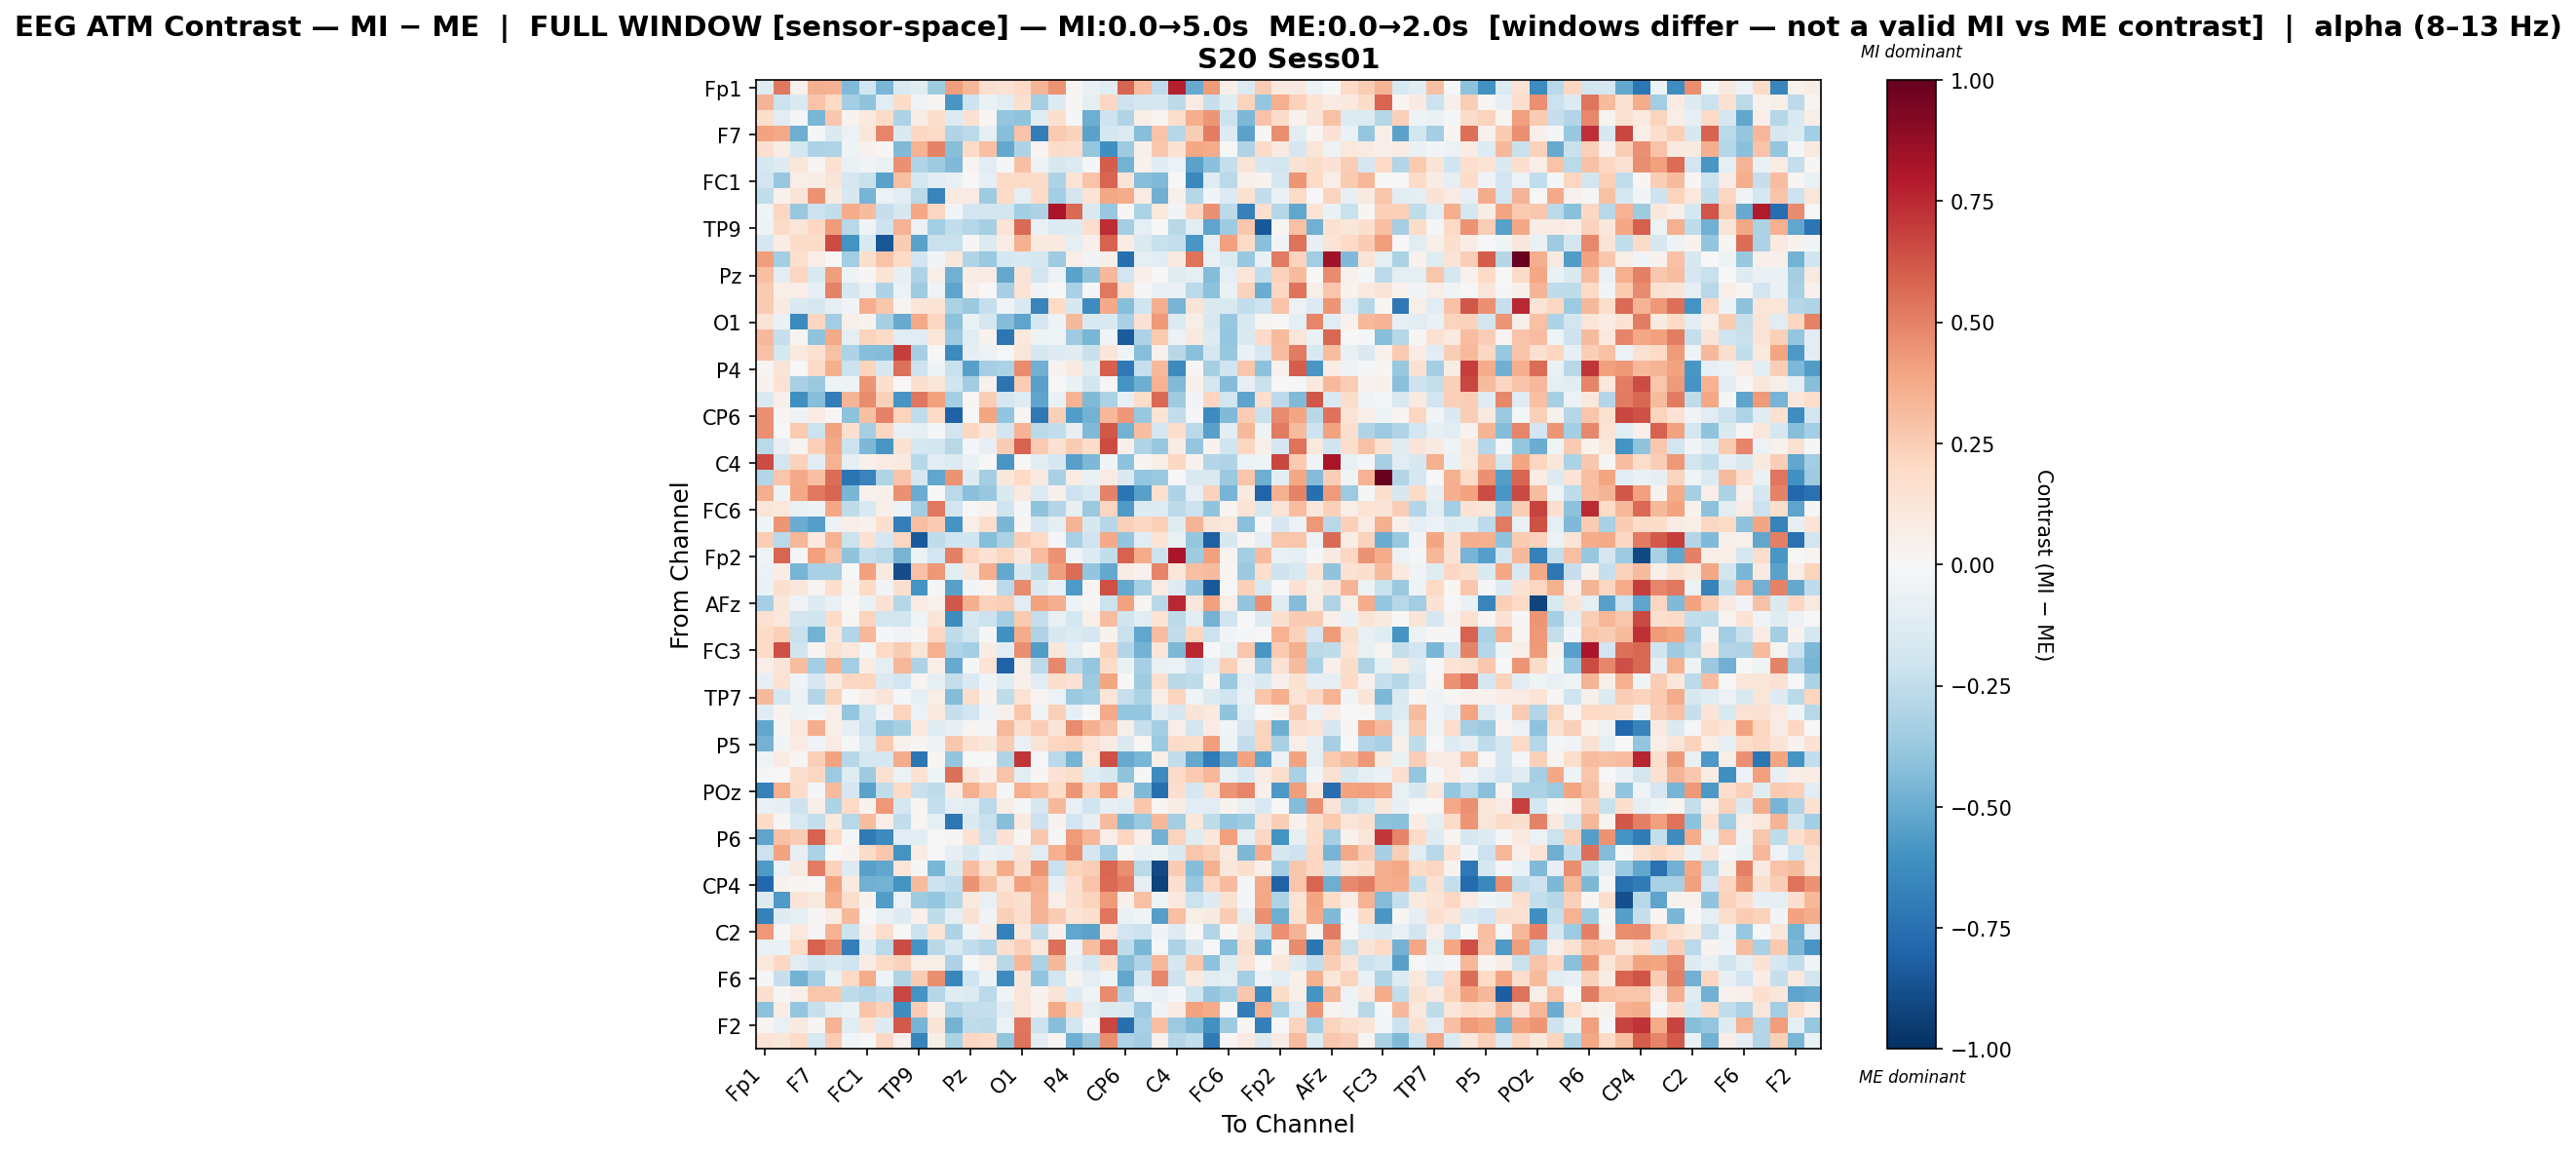

The data file committed next to this chart (first rows):
, Fp1, Fz, F3, F7, FT9, FC5, FC1, C3, T7, TP9, CP5, CP1, Pz, P3, P7, O1, Oz, O2, P4, P8, TP10, CP6, CP2
Fp1, -0.1198, 0.5273, 0.04001, 0.3582, 0.3462, -0.4424, -0.1924, -0.4577, -0.1419, -0.1072, -0.3558, 0.4176, 0.33, 0.1608, 0.1421, 0.2004, 0.3393, 0.4516, 0.01257, -0.06308, -0.1042, 0.581, 0.311
Fz, 0.337, -0.2145, -0.1485, 0.2836, 0.2001, -0.3433, -0.3995, -0.1138, 0.1951, -0.03208, 0.009464, -0.5829, -0.2057, -0.06645, -0.1135, 0.1582, -0.3304, -0.1297, 0.008415, -0.09159, 0.2055, -0.2032, -0.1775
F3, 0.1783, -0.1155, -0.01322, -0.4539, 0.2668, 0.03726, 0.09827, 0.1941, -0.3092, 0.07702, 0.1749, -0.1368, 0.1439, 0.02246, -0.3865, -0.4033, -0.1198, 0.1572, -0.01357, -0.4916, -0.2051, -0.3033, 0.06259
F7, 0.4057, 0.3767, -0.488, -0.01036, -0.1476, -0.05685, 0.1144, 0.4899, -0.1413, 0.2059, 0.1876, -0.2981, -0.2607, -0.09132, -0.4227, 0.2816, -0.6925, 0.2589, 0.2331, -0.5324, -0.177, -0.133, -0.4271
FT9, 0.1656, 0.07346, -0.1753, -0.318, -0.2986, -0.0496, 0.04487, 0.01464, -0.4445, 0.3453, 0.4924, -0.4225, 0.1939, 0.2969, -0.5107, -0.3112, 0.02227, 0.1849, 0.1731, -0.3903, -0.6126, -0.3558, 0.0498
FC5, -0.1771, -0.1256, 0.1121, 0.02444, 0.1484, -0.07273, -0.03681, -0.07204, 0.455, -0.3027, -0.3525, -0.4386, 0.0299, -0.1122, -0.01921, 0.3041, -0.05347, -0.1624, -0.1371, -0.01555, 0.6063, -0.4748, 0.04275
FC1, -0.1906, -0.3803, 0.06464, 0.07135, 0.1251, -0.1673, -0.2253, -0.5366, 0.3007, -0.1771, -0.1051, -0.0737, -0.006599, -0.09312, 0.2027, 0.1931, 0.182, -0.3065, 0.1403, 0.2834, 0.5833, 0.1277, -0.424
C3, -0.2427, 0.04323, 0.1327, 0.4512, 0.09317, -0.1577, -0.4615, -0.05695, -0.1164, -0.2661, -0.6581, 0.09343, 0.08032, -0.3574, 0.1951, -0.08857, 0.1897, -0.3426, -0.1841, 0.1391, 0.3904, 0.3747, 0.07921
T7, -0.04445, 0.2178, -0.3825, -0.2116, -0.2458, 0.3676, 0.3199, -0.2323, -0.159, 0.3831, 0.2113, -0.02912, -0.1933, -0.1811, -0.1941, -0.3395, -0.3096, 0.8175, 0.5657, -0.147, -0.3828, 0.01162, -0.3128
TP9, -0.05144, 0.188, 0.1175, 0.2109, 0.4291, -0.2771, -0.03691, -0.2079, 0.3488, -0.05706, -0.3384, -0.2496, -0.285, -0.3299, 0.1376, 0.5661, -0.06863, -0.1395, -0.1251, 0.168, 0.7386, -0.3377, -0.1008
CP5, -0.1713, 0.07442, 0.1828, 0.1861, 0.6511, -0.5939, -0.1485, -0.8581, 0.2529, -0.5338, -0.2257, -0.2207, 0.01224, -0.134, 0.07378, 0.3559, 0.09652, 0.09116, -0.09792, 0.05072, 0.5925, 0.07033, -0.1407
CP1, 0.4171, -0.342, 0.1677, 0.06589, -0.0007254, -0.3507, 0.1597, 0.2835, 0.2021, -0.1891, -0.02619, 0.1128, -0.2971, -0.3702, -0.1786, -0.155, -0.1729, -0.3541, 0.06281, -0.03359, 0.0548, -0.7557, -0.09724
Pz, 0.3024, -0.1055, 0.2158, -0.154, 0.4174, -0.05124, 0.01511, 0.1384, -0.08555, -0.3053, 0.06235, -0.477, 0.07735, 0.08344, -0.51, 0.1328, -0.1902, -0.04771, -0.5337, -0.3997, 0.3274, -0.1886, 0.05246
P3, 0.2635, 0.05722, 0.07009, -0.08121, 0.4949, -0.1791, -0.07806, -0.3064, -0.06021, -0.3531, -0.03867, -0.5301, 0.04862, -0.005793, -0.3313, 0.1357, -0.03497, -0.006327, -0.3259, -0.01695, 0.5262, 0.1717, -0.0114
P7, 0.2537, 0.09362, -0.145, -0.165, -0.09128, -0.03345, 0.3634, 0.2766, 0.02814, 0.119, 0.1377, -0.3196, -0.3691, -0.2283, -0.03225, -0.1438, -0.6603, 0.2016, -0.1577, -0.6272, 0.3813, -0.4235, -0.1996
O1, 0.1361, -0.06456, -0.6355, 0.2135, -0.3467, 0.05897, 0.03419, -0.3283, -0.5007, 0.3758, 0.2162, -0.4123, -0.06299, -0.1748, -0.4326, -0.5301, -0.1761, -0.04831, 0.322, -0.151, -0.1559, -0.3266, 0.1437
Oz, 0.3265, -0.2289, 0.02972, -0.4013, 0.3761, -0.08721, 0.2255, 0.1921, -0.1067, -0.1101, 0.1217, -0.3602, -0.1023, 0.03767, -0.7209, 0.102, -0.05462, -0.04668, -0.3581, -0.4609, -0.03221, -0.8302, -0.3058
O2, 0.2919, -0.1793, 0.09903, 0.149, 0.2953, -0.3088, -0.4267, -0.4357, 0.6934, -0.3321, 0.001115, -0.6345, -0.1005, -0.05625, -0.01994, 0.1187, -0.1722, -0.1312, -0.1132, -0.2195, 0.1195, -0.0429, -0.4253
P4, 0.02738, 0.1314, 0.004578, 0.1946, 0.3569, -0.2145, 0.219, -0.1614, 0.5518, -0.2108, -0.05146, -0.2193, -0.5395, -0.3302, -0.3138, 0.4711, -0.482, 0.03318, 0.0864, -0.1178, 0.5995, -0.7128, -0.2311
P8, 0.03736, 0.1439, -0.3265, -0.37, -0.04209, -0.04695, 0.4377, 0.1705, 0.006932, 0.1565, 0.1215, -0.199, -0.349, 0.04159, -0.7291, 0.2506, -0.5404, 0.005161, -0.07025, -0.1858, 0.01364, -0.5876, -0.486
TP10, -0.1426, 0.05154, -0.612, -0.427, -0.6931, 0.3435, 0.4757, 0.237, -0.5894, 0.5255, 0.4106, -0.3373, 0.0193, 0.2473, -0.168, -0.1328, -0.5272, -0.06496, 0.3464, -0.4383, -0.3133, -0.08511, 0.1844
CP6, 0.4562, 0.01772, -0.05, 0.08338, 0.01348, -0.4099, 0.3044, 0.4993, 0.2261, -0.2508, 0.1963, -0.8052, -0.002511, 0.3942, -0.3953, 0.02915, -0.7179, 0.2394, -0.5563, -0.471, 0.3288, 0.433, -0.3771
CP2, 0.4551, -0.006286, 0.2579, -0.217, 0.4017, 0.1583, -0.3344, 0.2037, -0.07313, -0.09459, -0.0172, -0.1875, 0.2086, 0.1139, -0.1923, 0.3438, -0.2687, -0.2444, -0.0842, -0.4429, 0.6188, -0.4713, 0.3082
Cz, -0.2731, -0.08514, 0.02559, 0.2378, 0.3776, -0.2166, -0.4521, -0.5804, 0.1457, -0.1777, -0.1845, -0.2803, -0.0128, -0.08378, 0.2548, 0.5937, 0.2604, 0.1495, 0.2564, 0.1863, 0.6503, 0.04873, -0.3042
C4, 0.6539, -0.1859, 0.2324, -0.1057, 0.3467, -0.0926, 0.04181, 0.08011, 0.09322, -0.2795, -0.1126, -0.1371, -0.06664, 0.004416, -0.5851, 0.0006518, -0.1091, -0.1674, -0.5396, -0.4498, -0.04363, -0.4076, 0.02073
T8, -0.2946, 0.2778, 0.3766, 0.3036, 0.5552, -0.7316, -0.6569, -0.2998, 0.2884, -0.1714, -0.5204, 0.4468, -0.1252, -0.3398, 0.1094, 0.1958, 0.08702, -0.3205, 0.07379, -0.07175, 0.08058, -0.1457, -0.383
FT10, 0.3611, -0.04809, 0.3846, 0.5294, 0.5812, -0.4587, 0.04497, 0.04756, 0.4567, -0.4936, 0.006933, -0.2673, -0.4184, -0.3766, -0.1484, 0.09744, -0.136, 0.05245, -0.2068, -0.1512, 0.493, -0.7337, -0.5402
FC6, 0.1212, 0.1064, -0.07587, -0.05259, 0.3882, -0.2522, -0.1504, 0.05335, -0.05718, -0.3485, 0.5294, -0.1849, 0.002976, 0.0326, -0.2028, -0.01126, -0.4062, -0.2899, -0.08536, -0.3705, 0.2121, -0.5673, -0.1318
FC2, -0.03344, 0.441, -0.4977, -0.5475, -0.06219, 0.06485, 0.0453, 0.1635, -0.6855, 0.299, 0.2582, -0.5865, 0.06511, 0.1762, -0.4583, 0.02063, -0.1669, -0.0958, 0.3379, -0.1597, -0.2883, 0.2363, 0.2076
F8, 0.2455, -0.27, 0.3327, 0.09893, 0.3439, -0.2114, 0.1489, -0.166, 0.2174, -0.8406, -0.2578, -0.2019, -0.1984, -0.4287, -0.3136, 0.2441, 0.1955, -0.0197, -0.3256, -0.1976, 0.3794, -0.391, -0.1152
Fp2, -0.03653, 0.5842, -0.0175, 0.4071, 0.2824, -0.4042, -0.2406, -0.2675, -0.4687, -0.05502, -0.1892, 0.5061, 0.2166, 0.1419, 0.2113, 0.1134, 0.3073, 0.4484, -0.04643, -0.1293, -0.2441, 0.5909, 0.3737
AF7, -0.05551, 0.07182, -0.461, -0.321, -0.3239, 0.004063, 0.4124, 0.08876, -0.8897, 0.2962, 0.4324, -0.1046, 0.1113, 0.3653, -0.5138, -0.1594, -0.2501, 0.4149, 0.5568, -0.3958, -0.5141, 0.07511, 0.04402
AF3, -0.07019, 0.1582, 0.1102, 0.02914, 0.1661, 0.0248, 0.1956, -0.0255, 0.1579, -0.5967, -0.01052, -0.5404, -0.02457, 0.02636, -0.2721, 0.4733, -0.1453, -0.072, -0.5649, 0.02645, 0.6444, -0.5102, -0.3328
AFz, -0.334, 0.115, -0.039, -0.1269, -0.07424, 0.0003223, -0.06341, 0.143, -0.2868, 0.08008, 0.03933, 0.6246, 0.3663, 0.2309, 0.2495, -0.1049, 0.4055, 0.3649, -0.0507, 0.01423, -0.2164, 0.4062, 0.01531
F1, 0.1517, 0.1034, -0.1831, -0.1989, 0.1981, 0.02093, 0.2228, -0.1933, -0.1838, -0.04191, 0.1184, -0.6174, -0.1658, -0.212, -0.3368, 0.263, -0.2405, -0.07229, -0.1785, 0.05327, 0.3111, -0.2021, -0.1073
FT7, 0.1923, 0.2387, -0.2248, -0.47, 0.1102, -0.2951, 0.3334, -0.01572, -0.03345, 0.01211, 0.2046, -0.2566, -0.1805, -0.01101, -0.6056, 0.3707, -0.2971, -0.1568, -0.1393, -0.176, 0.03866, -0.2235, -0.5222
FC3, 0.2002, 0.6395, -0.1959, 0.01687, 0.1554, 0.1053, -0.01005, 0.1979, 0.2539, 0.1174, 0.3528, -0.2995, -0.3379, 0.07646, -0.1129, 0.4618, -0.5568, 0.1162, -0.09635, 0.009692, 0.2324, -0.2896, -0.47
C1, 0.06019, 0.1285, 0.312, -0.3394, 0.3405, -0.3446, 0.07303, -0.09986, 0.3296, -0.3094, 0.06893, -0.5074, -0.01387, 0.1382, -0.8081, 0.05874, -0.2627, 0.4808, -0.2808, -0.3859, 0.1813, -0.06972, -0.3333
C5, -0.07816, 0.1448, -0.04341, -0.1698, 0.09049, 0.2066, 0.2163, -0.1461, -0.1939, 0.02713, -0.09177, -0.236, -0.1444, -0.03801, -0.1185, 0.05265, -0.1061, 0.1745, 0.143, -0.3634, 0.3976, 0.006592, -0.3547
TP7, 0.3278, -0.1667, -0.05842, -0.2958, 0.2305, 0.01276, 0.06606, 0.1219, -0.009327, -0.08862, 0.06786, -0.4325, 0.1723, 0.03378, -0.2507, 0.1462, 0.02908, -0.05956, -0.3719, -0.3399, 0.1214, -0.2297, -0.315
CP3, -0.109, 0.03416, -0.05819, -0.03114, 0.06815, -0.3881, -0.2012, -0.03313, 0.2257, -0.05763, 0.09651, -0.2312, -0.1913, -0.04659, 0.049, 0.2776, -0.03352, 0.2362, -0.07868, 0.005224, 0.3785, -0.3842, -0.3859
P1, -0.5216, 0.01256, 0.09662, 0.3651, 0.05852, -0.09305, -0.2165, -0.3753, -0.3344, 0.1022, -0.1223, -0.07834, 0.02851, -0.02254, 0.3231, 0.1678, 0.2432, 0.1235, 0.4762, 0.3536, 0.2832, 0.05531, -0.2306
P5, -0.4741, -0.02568, 0.08343, -0.03549, 0.07972, -0.01544, -0.1336, 0.2585, 0.04605, 0.01376, -0.05462, 0.2727, 0.1546, 0.1167, 0.2503, -0.07775, 0.1276, 0.2156, 0.2293, 0.1468, 0.08434, -0.1442, 0.01388
PO7, -0.04668, 0.07868, 0.01435, 0.2418, 0.401, -0.287, -0.1677, -0.174, 0.3694, -0.7235, 0.01732, -0.3953, 0.003337, -0.002677, -0.3037, 0.7152, -0.01453, -0.2721, -0.4672, 0.1024, 0.6363, -0.5025, -0.4562
PO3, -0.01957, 0.005797, 0.1674, 0.2086, -0.3614, -0.1196, -0.354, 0.1547, -0.05657, 0.1478, -0.04215, 0.5515, 0.1312, 0.04927, 0.2838, -0.1084, 0.02195, 0.1467, 0.1736, -0.1194, -0.1594, -0.3995, -0.01616
POz, -0.6757, 0.3566, 0.187, -0.01199, 0.3171, -0.1692, -0.5341, -0.2486, 0.2016, -0.2248, -0.2531, 0.08149, 0.3565, 0.2462, -0.01031, 0.3573, 0.2995, 0.1863, 0.441, 0.2137, 0.4091, 0.09563, -0.4452
PO4, -0.07147, -0.07985, -0.2082, 0.05825, -0.3086, 0.1973, 0.03767, 0.4306, -0.1678, 0.01982, -0.2364, -0.101, -0.1155, -0.2678, 0.07736, -0.008967, -0.1571, 0.3207, -0.07372, -0.2027, -0.07951, -0.1146, 0.2671
PO8, 0.1833, 0.01402, -0.1542, -0.2406, 0.09654, -0.2764, 0.3096, 0.06299, -0.2478, 0.01728, -0.0941, -0.725, -0.1438, -0.2229, -0.4295, 0.09497, -0.2187, 0.03437, -0.1905, -0.08517, 0.3168, -0.4495, -0.3695
P6, -0.53, 0.2952, 0.2538, 0.5887, 0.2017, -0.0155, -0.7067, -0.639, -0.1061, -0.105, 0.002787, 0.01069, 0.1442, -0.204, 0.1449, 0.0108, 0.2729, -0.0159, 0.4241, 0.3347, 0.06911, 0.217, 0.05242
P2, -0.2159, 0.4033, -0.08266, -0.3157, -0.006896, 0.03369, 0.1824, 0.2686, -0.599, 0.07365, -0.00483, -0.08292, -0.1625, -0.06971, -0.08423, 0.1253, -0.1109, 0.352, 0.4632, -0.1679, -0.342, 0.01207, -0.07748
CPz, -0.567, -0.05491, 0.09278, 0.5087, 0.2328, -0.1315, -0.54, -0.5211, 0.1241, -0.009652, -0.4585, -0.1419, 0.3115, 0.1523, 0.3675, 0.164, 0.4433, -0.2235, 0.2238, 0.2428, 0.5729, 0.4614, -0.2681
CP4, -0.7889, 0.03544, 0.01849, 0.006146, 0.4023, 0.09409, -0.4842, -0.4755, -0.5978, 0.3137, -0.2048, -0.2491, 0.4493, 0.2945, 0.1267, 0.4107, 0.3525, -0.09433, 0.1655, 0.2836, 0.5701, 0.5085, -0.09915
TP8, -0.137, -0.5663, 0.1312, 0.09678, 0.3612, 0.1729, 0.03557, -0.5576, -0.05915, -0.352, -0.3861, -0.2832, 0.09668, -0.07553, 0.1947, 0.1635, 0.3508, 0.06462, 0.1612, 0.2195, 0.4225, 0.0492, 0.2905
C6, -0.6735, -0.13, -0.09078, 0.009452, 0.07069, 0.3227, 0.007496, -0.07573, -0.128, 0.05217, -0.2521, -0.09083, 0.1539, -0.03836, 0.2395, 0.1735, 0.3386, 0.2512, 0.1396, 0.1622, 0.5357, -0.06977, -0.04668
C2, 0.4338, 0.009202, 0.1045, 0.01328, 0.3511, -0.2095, 0.04963, 0.1796, -0.004913, -0.2146, 0.1354, -0.3108, -0.03307, 0.0724, -0.6749, 0.1055, -0.2507, 0.04871, -0.521, -0.538, 0.1021, -0.1899, -0.2125
FC4, -0.07392, -0.06329, 0.1991, 0.5934, 0.4792, -0.681, -0.119, -0.2697, 0.6504, -0.5895, -0.2754, -0.1487, -0.2426, -0.2927, 0.1672, 0.2396, 0.1025, 0.5512, -0.05029, 0.3062, 0.5315, -0.2567, -0.4569
FT8, 0.1043, 0.2037, -0.1135, -0.1974, -0.1502, -0.198, 0.08573, 0.1902, 0.231, 0.06538, 0.05698, -0.305, -0.0009636, 0.06254, -0.2798, 0.3318, -0.3174, 0.3212, -0.09278, -0.1696, 0.1611, -0.4247, -0.3025
F6, -0.01457, -0.2298, -0.4704, -0.3376, -0.06474, 0.2003, 0.3725, -0.04588, -0.3044, 0.2524, 0.4612, -0.6548, -0.1992, -0.04751, -0.6278, 0.1146, -0.3953, -0.1875, 0.03133, -0.09389, -0.04568, -0.5175, -0.157
AF8, 0.1566, 0.01274, 0.05102, 0.2753, 0.2671, -0.2507, -0.2813, -0.2494, 0.6654, -0.5964, -0.2837, -0.1176, -0.1372, -0.2733, -0.03895, 0.1237, 0.03516, 0.1281, -0.1274, -0.03194, 0.4714, -0.3102, -0.04229
AF4, -0.4096, 0.07079, -0.3878, -0.2312, -0.1074, -0.06967, 0.286, 0.2303, -0.62, 0.2552, 0.05343, -0.2969, -0.2409, -0.2289, -0.1131, 0.1204, 0.04432, 0.3757, 0.1963, -0.0936, -0.1371, -0.1459, -0.3646
... 2 more rows
